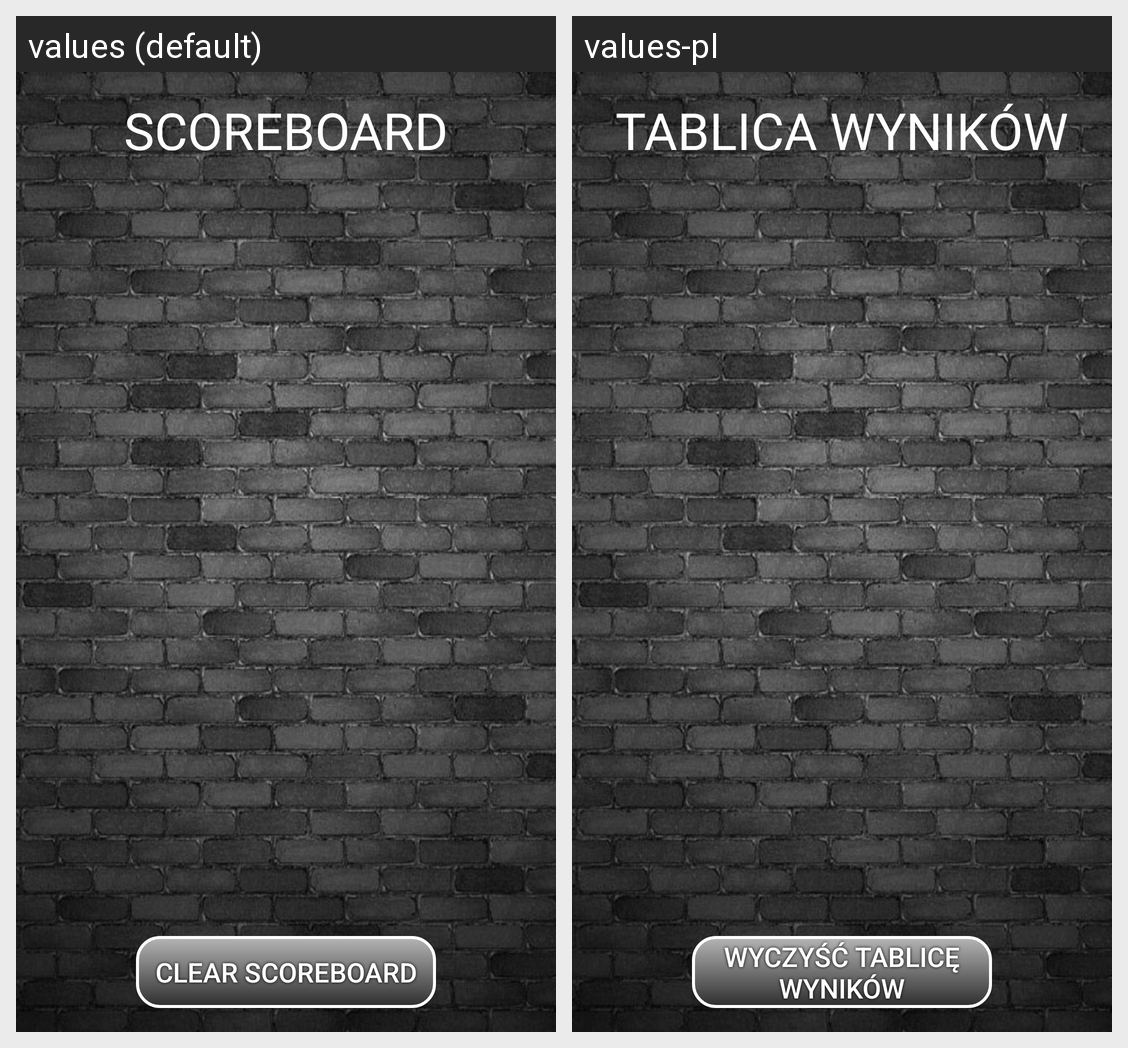

Translations of the strings shown on this Android screen, per locale in the grid:
Android screen res/layout/activity_score_board.xml rendered under 2 locales, left to right: values (default), values-pl. Device: Nexus 5 (rendered at 1080×1920; each locale shown at half size, 540×960, under a caption strip naming it); theme AppTheme.
Strings drawn on this screen, with the default value and each locale's value (text and hints the layout hard-codes, and strings that could not be matched under every locale, appear in the picture but are not listed):

score_board_header
  values: SCOREBOARD
  values-pl: TABLICA WYNIKÓW

delete_sc
  values: Clear scoreboard
  values-pl: Wyczyść tablicę wyników
